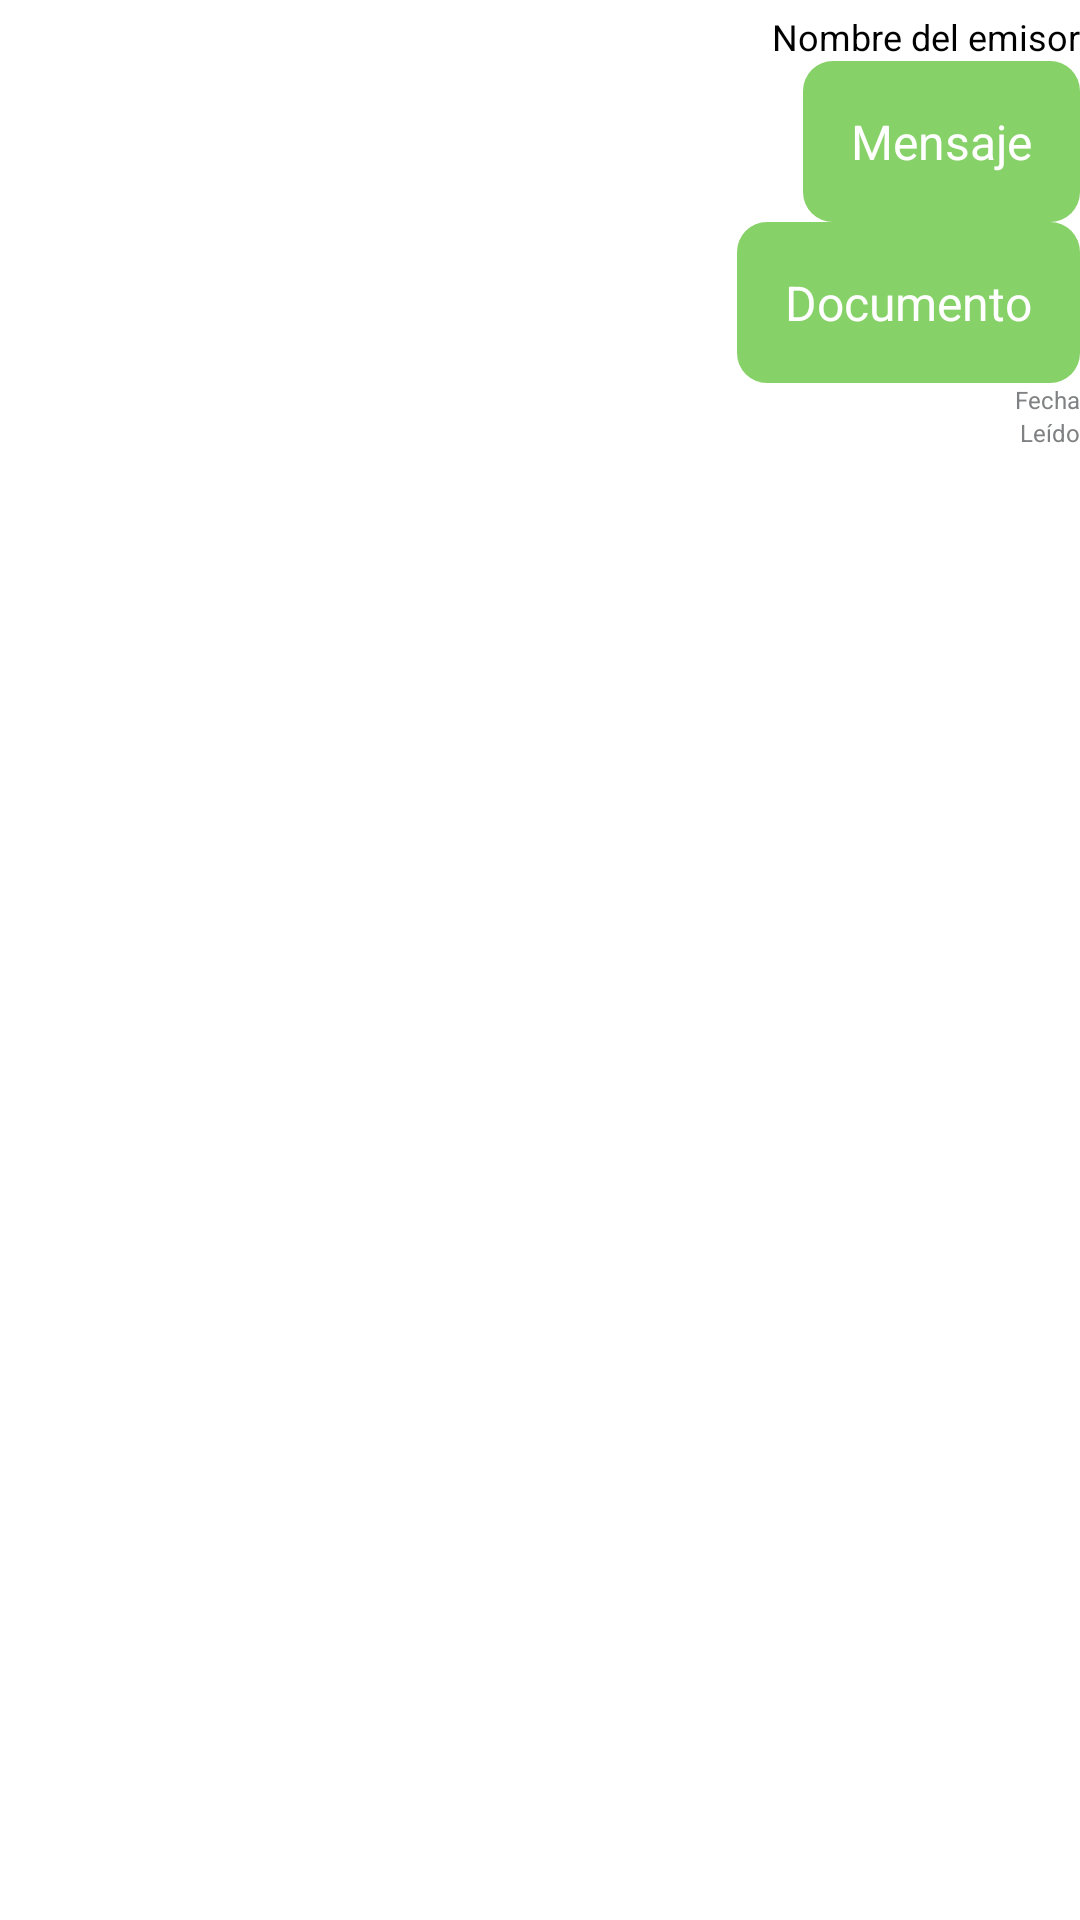

Reconstruct the res/layout file that produces this screen, plus the resources it refers to.
<!-- AndroidManifest.xml: application theme Theme.AgileUs -->
<!-- res/layout/conversation_emisor_item.xml -->
<?xml version="1.0" encoding="utf-8"?>
<androidx.constraintlayout.widget.ConstraintLayout xmlns:android="http://schemas.android.com/apk/res/android"
    android:id="@+id/idMsj"
    android:layout_width="match_parent"
    android:layout_height="wrap_content"
    xmlns:app="http://schemas.android.com/apk/res-auto"
    android:layout_marginStart="@dimen/paddingGeneral"

    >
  <TextView
      android:id="@+id/id_Emisor"
      android:layout_width="wrap_content"
      android:layout_height="wrap_content"
      android:layout_marginTop="4dp"
      android:text="Nombre del emisor"
      android:textColor="@color/black"
      android:textSize="@dimen/size_name_emisor"
      app:layout_constraintEnd_toEndOf="parent"
      app:layout_constraintTop_toTopOf="parent"
      android:layout_marginStart="@dimen/paddingGeneral">
  </TextView>
  <TextView
      android:id="@+id/msg"
      android:layout_width="wrap_content"
      android:layout_height="wrap_content"
      android:text="Mensaje"
      android:background="@drawable/rounded_bg"
      android:backgroundTint="@color/colorSecondary"
      android:textColor="@color/white"
      android:textSize="@dimen/paddingGeneral"
      android:padding="@dimen/paddingGeneral"
      android:layout_marginStart="@dimen/paddingGeneral"
      app:layout_constraintEnd_toEndOf="parent"
      app:layout_constraintTop_toBottomOf="@id/id_Emisor">
  </TextView>

  <TextView
      android:id="@+id/txtArchivoadjunto"
      android:layout_width="wrap_content"
      android:layout_height="wrap_content"
      android:text="Documento"
      android:drawableStart="@drawable/icon_file"
      android:background="@drawable/rounded_bg"
      android:backgroundTint="@color/colorSecondary"
      android:textColor="@color/white"
      android:textSize="@dimen/paddingGeneral"
      android:padding="@dimen/paddingGeneral"
      android:layout_marginStart="@dimen/paddingGeneral"
      app:layout_constraintEnd_toEndOf="parent"
      app:layout_constraintTop_toBottomOf="@id/msg"/>

  <TextView
      android:id="@+id/txtFecha"
      android:layout_width="wrap_content"
      android:layout_height="wrap_content"
      android:layout_marginStart="100dp"
      android:text="Fecha"
      android:textColor="@color/colorGray"
      android:textSize="@dimen/size_fecha"
      app:layout_constraintEnd_toEndOf="parent"
      app:layout_constraintTop_toBottomOf="@id/txtArchivoadjunto"
      android:layout_marginLeft="@dimen/margin_end_general"/>


  <TextView
      android:id="@+id/txtStatusLeido"
      android:layout_width="wrap_content"
      android:layout_height="wrap_content"
      android:layout_marginStart="100dp"
      android:text="Leído"
      android:textColor="@color/colorGray"
      android:textSize="@dimen/size_fecha"
      app:layout_constraintTop_toBottomOf="@id/txtFecha"
      app:layout_constraintEnd_toEndOf="parent"
    />



</androidx.constraintlayout.widget.ConstraintLayout>
<!-- resources referenced by this layout -->
<resources>
  <color name="black">#FF000000</color>
  <color name="colorGray">#7F8182</color>
  <color name="colorSecondary">#87D169</color>
  <color name="white">#FFFFFFFF</color>
  <dimen name="margin_end_general">4dp</dimen>
  <dimen name="paddingGeneral">16sp</dimen>
  <dimen name="size_fecha">8sp</dimen>
  <dimen name="size_name_emisor">12sp</dimen>
  <!-- drawable rounded_bg (drawable) -->
  <?xml version="1.0" encoding="utf-8"?>
  <shape xmlns:android="http://schemas.android.com/apk/res/android"
      android:shape="rectangle" android:padding="10dp" >
  
      <corners
          android:radius="10dp"/>
  
  </shape>
  <style name="Theme.AgileUs" parent="Theme.MaterialComponents.DayNight.DarkActionBar">
          
          <item name="colorPrimary">@color/colorPrimary</item>
          <item name="colorPrimaryVariant">@color/colorSecondary</item>
          <item name="colorOnPrimary">@color/white</item>
          
          <item name="colorSecondary">@color/colorSecondary</item>
          <item name="colorSecondaryVariant">@color/colorSecondary</item>
          <item name="colorOnSecondary">@color/black</item>
  
          
          <item name="android:statusBarColor" tools:targetApi="l">?attr/colorPrimaryVariant</item>
          <item name="backgroundColor">@color/colorGray</item>
          
      </style>
  <color name="colorPrimary">#66BB6A</color>
</resources>
